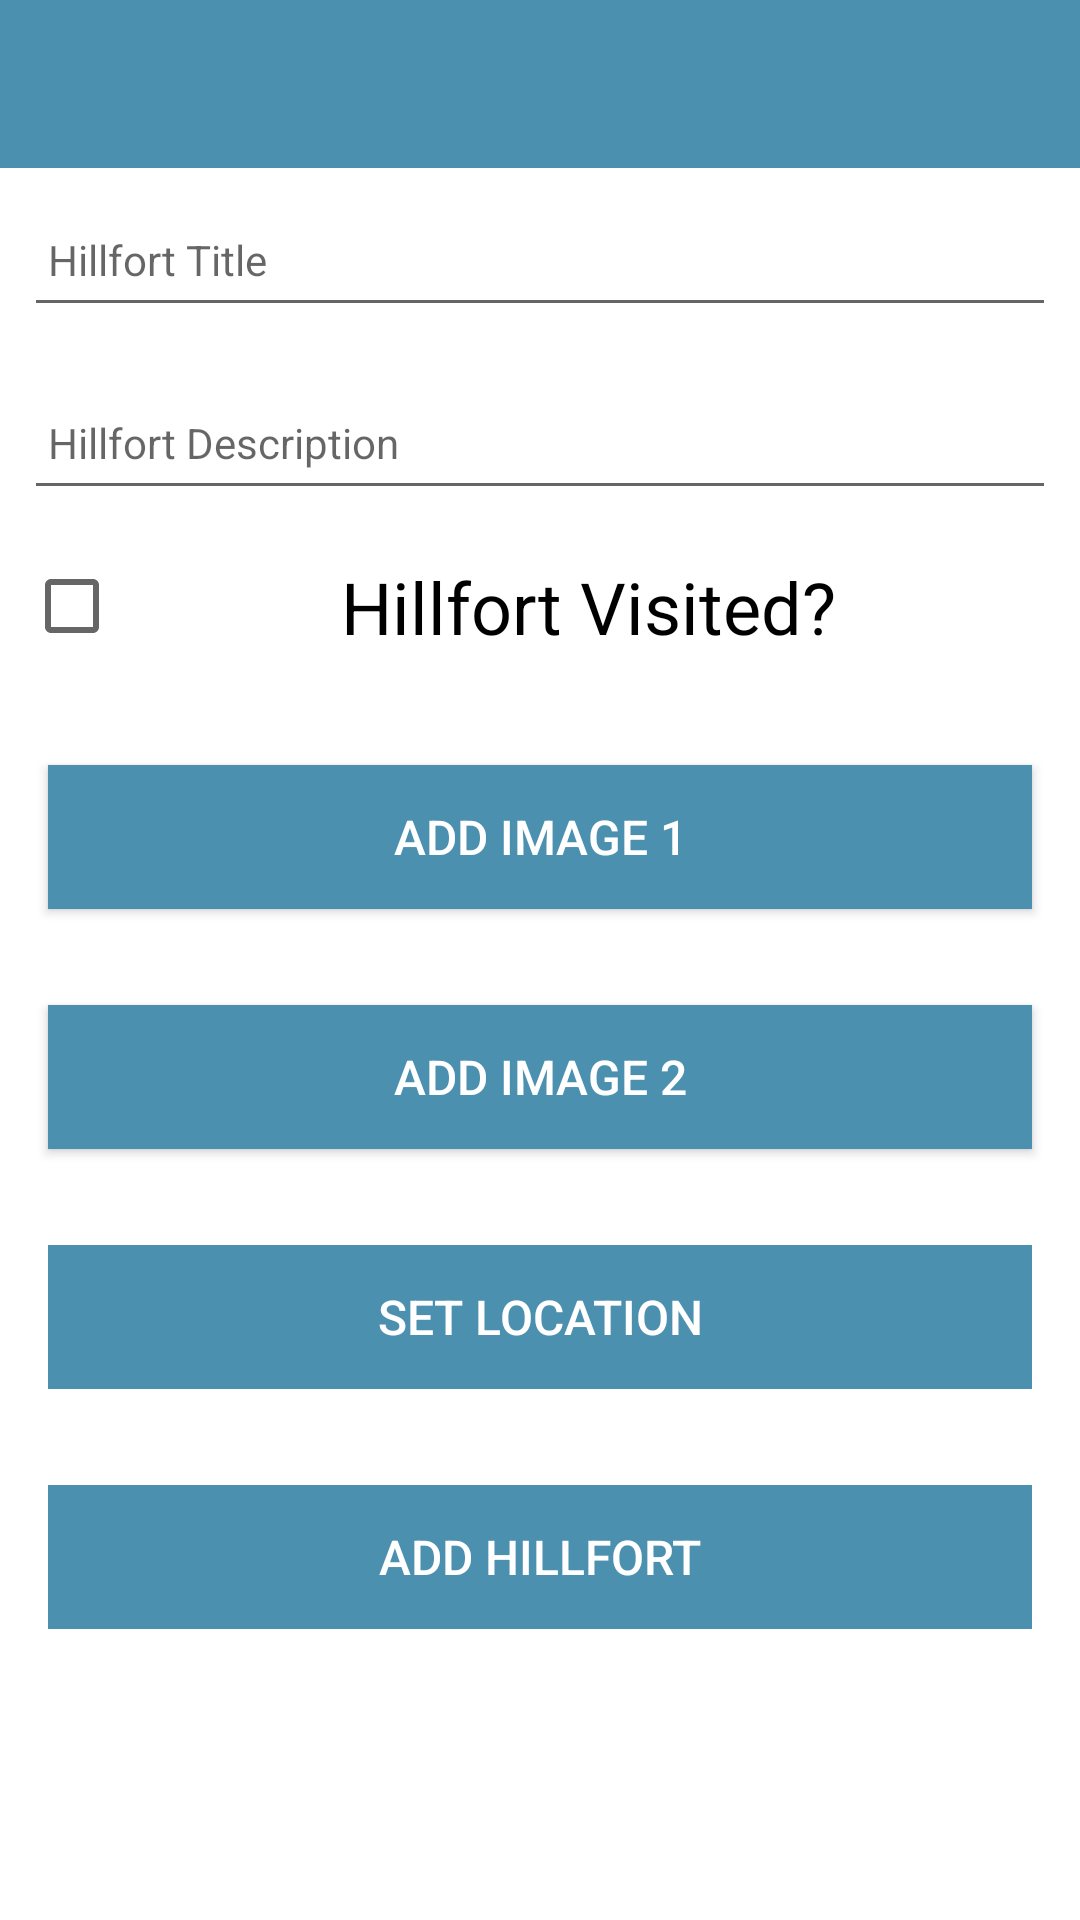

Android layout source for this screen:
<!-- AndroidManifest.xml: application theme AppTheme -->
<!-- res/layout/activity_hillfort.xml -->
<?xml version="1.0" encoding="utf-8"?>
<androidx.constraintlayout.widget.ConstraintLayout
    xmlns:android="http://schemas.android.com/apk/res/android"
    xmlns:app="http://schemas.android.com/apk/res-auto"
    xmlns:tools="http://schemas.android.com/tools"
    android:layout_width="match_parent"
    android:layout_height="match_parent"
    tools:context="org.wit.hillforts.activities.HillfortActivity">

    <RelativeLayout
        android:layout_width="match_parent"
        android:layout_height="wrap_content"
        app:layout_constraintBottom_toBottomOf="parent"
        app:layout_constraintTop_toTopOf="parent">

        <com.google.android.material.appbar.AppBarLayout
            android:id="@+id/appBarLayout"
            android:layout_width="match_parent"
            android:layout_height="wrap_content"
            android:background="@color/colorAccent"
            android:fitsSystemWindows="true"
            app:elevation="0dip"
            app:theme="@style/ThemeOverlay.AppCompat.Dark.ActionBar">

            <androidx.appcompat.widget.Toolbar
                android:id="@+id/toolbarAdd"
                android:layout_width="match_parent"
                android:layout_height="wrap_content"
                app:titleTextColor="@color/colorPrimary" />
        </com.google.android.material.appbar.AppBarLayout>

        <ScrollView
            android:layout_width="match_parent"
            android:layout_height="match_parent"
            android:layout_below="@id/appBarLayout"
            android:fillViewport="true">

            <LinearLayout
                android:layout_width="match_parent"
                android:layout_height="wrap_content"
                android:orientation="vertical">

                <EditText
                    android:id="@+id/hillfortTitle"
                    android:layout_width="match_parent"
                    android:layout_height="45dp"
                    android:layout_margin="8dp"
                    android:autofillHints=""
                    android:hint="@string/hint_hillfortTitle"
                    android:inputType="text"
                    android:maxLength="25"
                    android:maxLines="1"
                    android:padding="8dp"
                    android:textColor="@color/colorPrimaryDark"
                    android:textSize="14sp" />

                <EditText
                    android:id="@+id/hillfortDescription"
                    android:layout_width="match_parent"
                    android:layout_height="45dp"
                    android:layout_margin="8dp"
                    android:autofillHints=""
                    android:hint="@string/hint_hillfortDescription"
                    android:inputType="text"
                    android:maxLength="25"
                    android:maxLines="1"
                    android:padding="8dp"
                    android:textColor="@color/colorPrimaryDark"
                    android:textSize="14sp" />

                <CheckBox
                    android:id="@+id/visitedHillfort"
                    android:layout_width="match_parent"
                    android:layout_height="45dp"
                    android:layout_margin="8dp"
                    android:gravity="center_horizontal"
                    android:text="@string/hillfort_visited"
                    android:textSize="24sp" />

                <Button
                    android:id="@+id/chooseImage1"
                    android:layout_width="match_parent"
                    android:layout_height="wrap_content"
                    android:layout_margin="16dp"
                    android:background="@color/colorAccent"
                    android:paddingBottom="8dp"
                    android:paddingTop="8dp"
                    android:text="@string/button_addImage1"
                    android:textColor="@color/colorPrimary"
                    android:textSize="16sp"/>

                <ImageView
                    android:id="@+id/hillfortImage1"
                    android:layout_width="match_parent"
                    android:layout_height="wrap_content"
                    app:srcCompat="@mipmap/ic_launcher"/>

                <Button
                    android:id="@+id/chooseImage2"
                    android:layout_width="match_parent"
                    android:layout_height="wrap_content"
                    android:layout_margin="16dp"
                    android:background="@color/colorAccent"
                    android:paddingBottom="8dp"
                    android:paddingTop="8dp"
                    android:text="@string/button_addImage2"
                    android:textColor="@color/colorPrimary"
                    android:textSize="16sp"/>

                <ImageView
                    android:id="@+id/hillfortImage2"
                    android:layout_width="match_parent"
                    android:layout_height="wrap_content"
                    app:srcCompat="@mipmap/ic_launcher"/>

                <Button
                    android:id="@+id/hillfortLocation"
                    android:layout_width="match_parent"
                    android:layout_height="wrap_content"
                    android:layout_margin="16dp"
                    android:background="@color/colorAccent"
                    android:paddingBottom="8dp"
                    android:paddingTop="8dp"
                    android:stateListAnimator="@null"
                    android:text="@string/button_location"
                    android:textColor="@color/colorPrimary"
                    android:textSize="16sp"/>

                <Button
                    android:id="@+id/btnAdd"
                    android:layout_width="match_parent"
                    android:layout_height="wrap_content"
                    android:layout_margin="16dp"
                    android:background="@color/colorAccent"
                    android:paddingTop="8dp"
                    android:paddingBottom="8dp"
                    android:stateListAnimator="@null"
                    android:text="@string/button_addHillfort"
                    android:textColor="@color/colorPrimary"
                    android:textSize="16sp" />
            </LinearLayout>
        </ScrollView>

    </RelativeLayout>
</androidx.constraintlayout.widget.ConstraintLayout>
<!-- resources referenced by this layout -->
<resources>
  <color name="colorAccent">#4c90af</color>
  <color name="colorPrimary">#FFFFFF</color>
  <color name="colorPrimaryDark">#000000</color>
  <string name="button_addHillfort">Add Hillfort</string>
  <string name="button_addImage1">Add Image 1</string>
  <string name="button_addImage2">Add Image 2</string>
  <string name="button_location">Set Location</string>
  <string name="hillfort_visited">Hillfort Visited?</string>
  <string name="hint_hillfortDescription">Hillfort Description</string>
  <string name="hint_hillfortTitle">Hillfort Title</string>
</resources>
